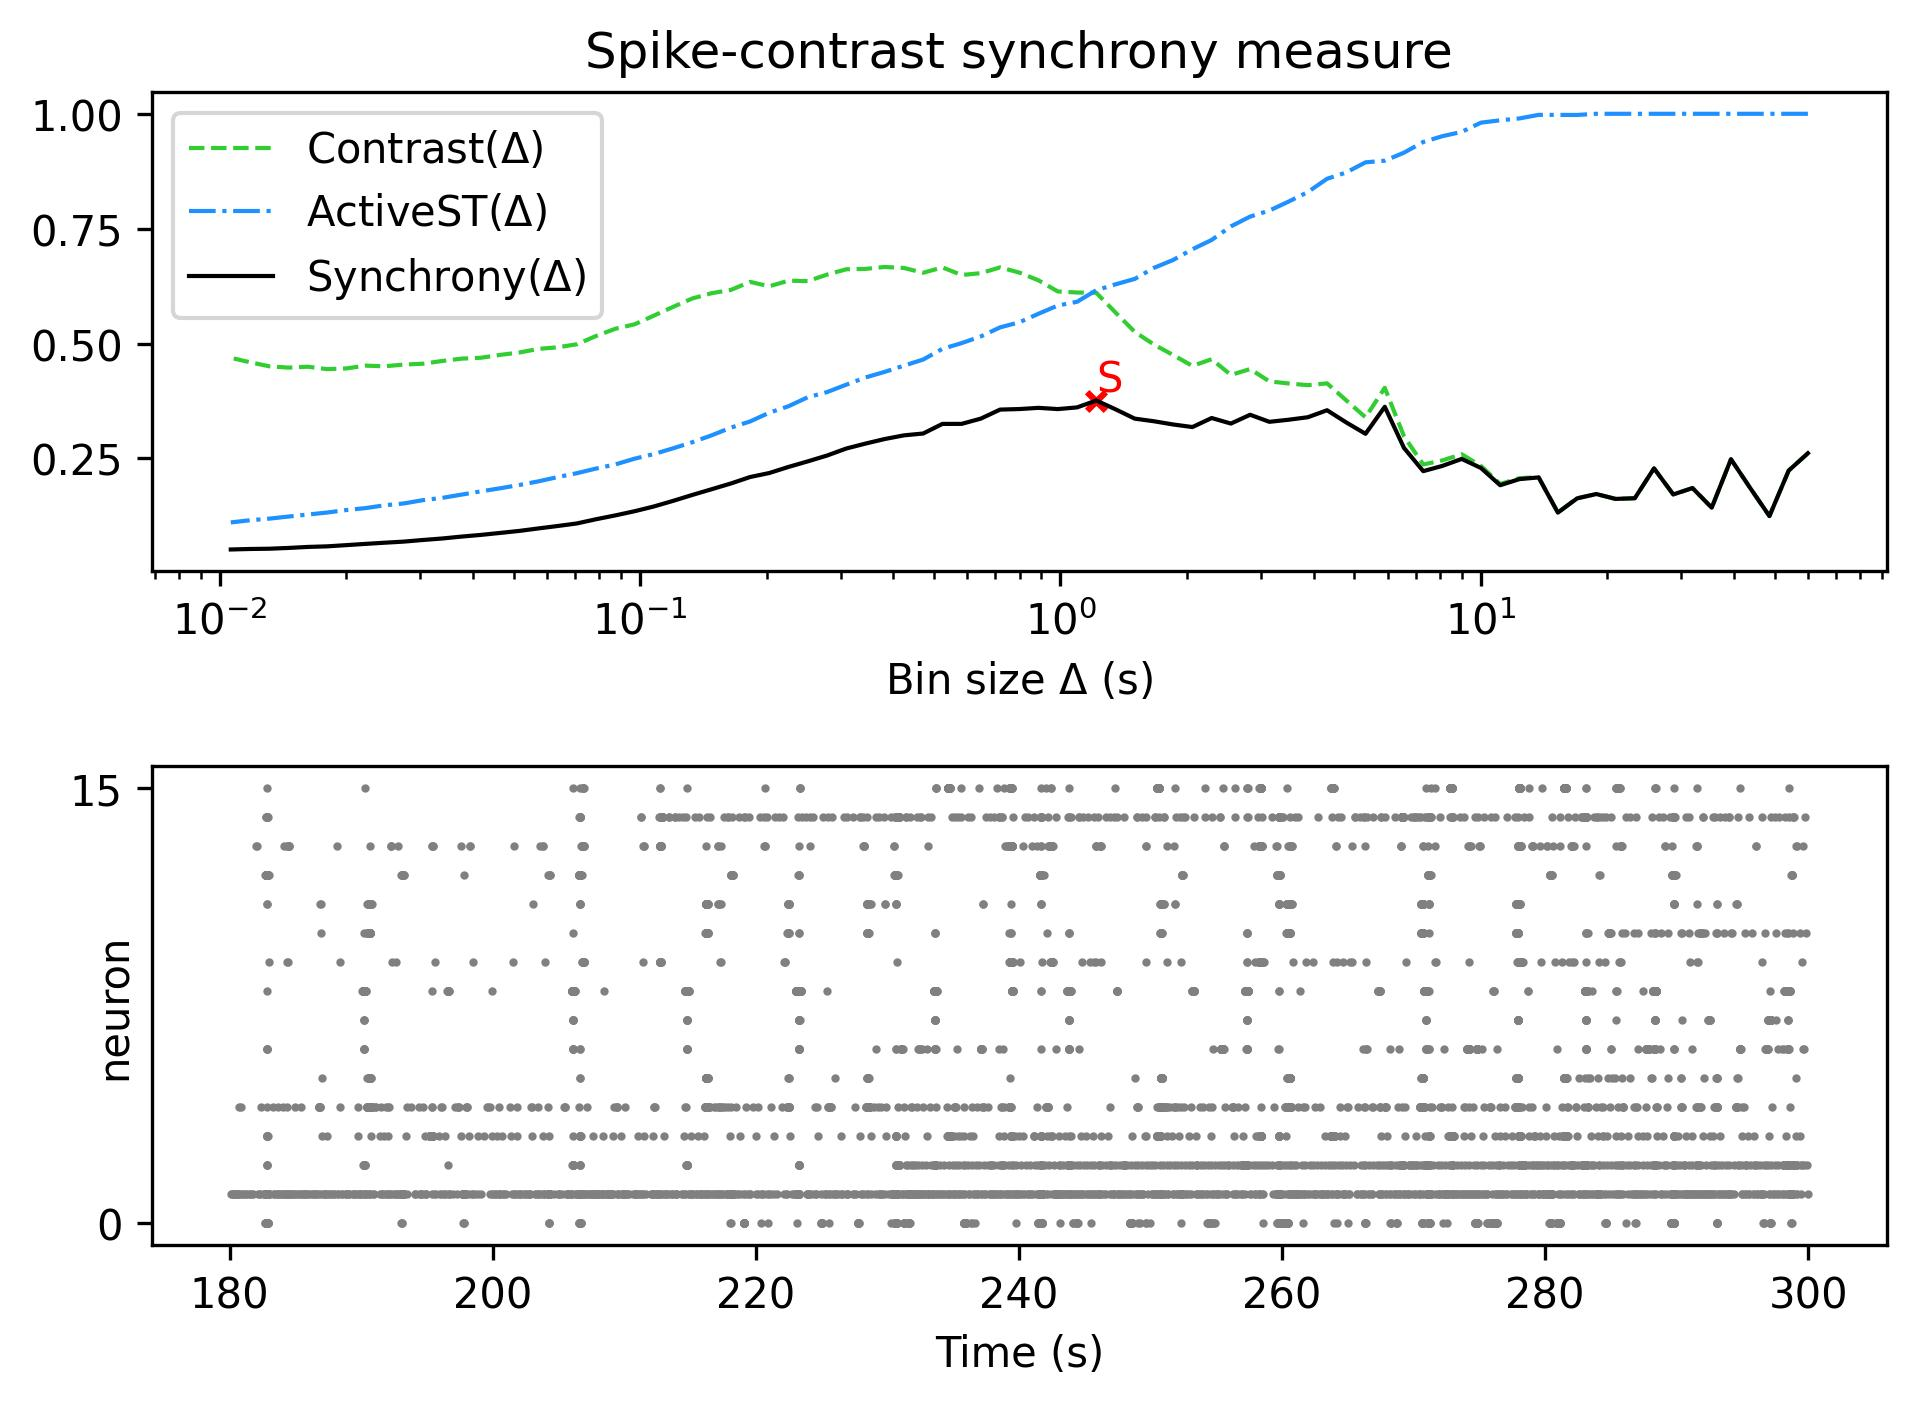

The data file committed next to this chart (first rows):
, Spike-contrast (60.0 s), Spike-contrast (54.0 s), Spike-contrast (48.6 s), Spike-contrast (43.74 s), Spike-contrast (39.366 s), Spike-contrast (35.429 s), Spike-contrast (31.886 s), Spike-contrast (28.698 s), Spike-contrast (25.828 s), Spike-contrast (23.245 s), Spike-contrast (20.921 s), Spike-contrast (18.829 s), Spike-contrast (16.946 s), Spike-contrast (15.251 s), Spike-contrast (13.726 s), Spike-contrast (12.353 s), Spike-contrast (11.118 s), Spike-contrast (10.006 s), Spike-contrast (9.006 s), Spike-contrast (8.105 s), Spike-contrast (7.295 s), Spike-contrast (6.565 s), Spike-contrast (5.909 s)
0, 0.2615, 0.2236, 0.1247, 0.1857, 0.2483, 0.143, 0.1857, 0.1718, 0.2285, 0.1636, 0.1621, 0.1727, 0.1632, 0.1322, 0.2088, 0.2051, 0.1919, 0.2294, 0.249, 0.2339, 0.2224, 0.273, 0.3625
